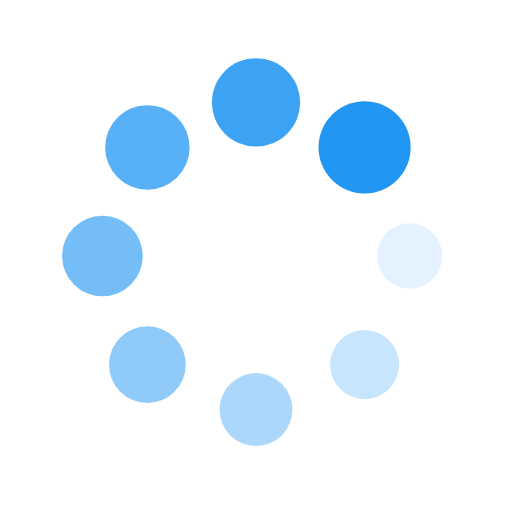
t = 0.00 s
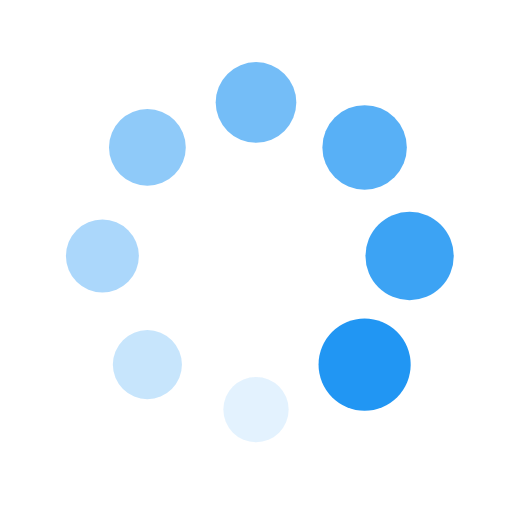
t = 0.25 s
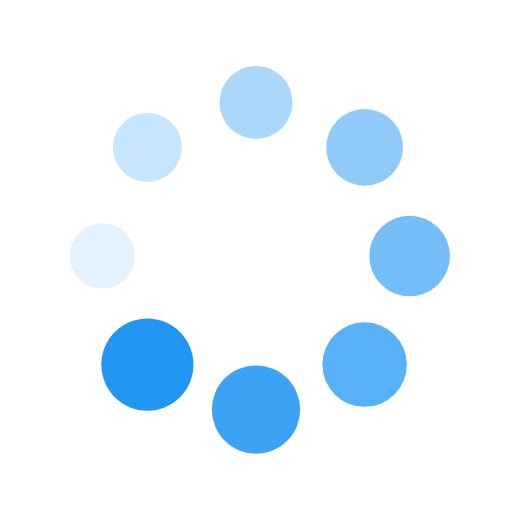
t = 0.50 s
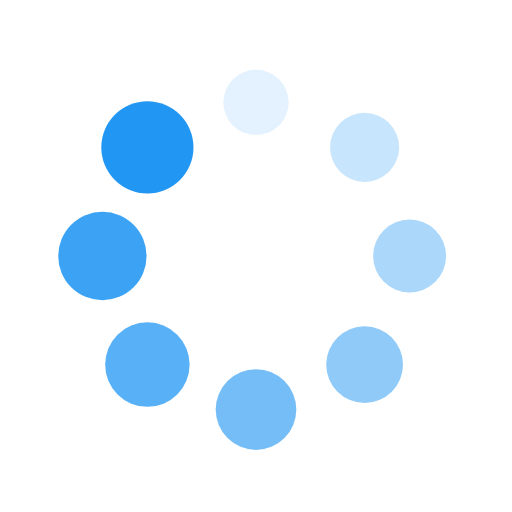
t = 0.75 s

The animated SVG that drew these frames (rendered in a browser with its animation timeline set to each time). Animation: 16 SMIL elements (animate=8,animateTransform=8); one cycle of 1.00 s, repeats indefinitely.

<?xml version="1.0" encoding="utf-8"?>
<svg xmlns="http://www.w3.org/2000/svg" xmlns:xlink="http://www.w3.org/1999/xlink" style="margin: auto; background: rgb(255, 255, 255); display: block; shape-rendering: auto;" width="200px" height="200px" viewBox="0 0 100 100" preserveAspectRatio="xMidYMid">
<g transform="translate(80,50)">
<g transform="rotate(0)">
<circle cx="0" cy="0" r="6" fill="#2196f3" fill-opacity="1">
  <animateTransform attributeName="transform" type="scale" begin="-0.875s" values="1.5 1.5;1 1" keyTimes="0;1" dur="1s" repeatCount="indefinite"></animateTransform>
  <animate attributeName="fill-opacity" keyTimes="0;1" dur="1s" repeatCount="indefinite" values="1;0" begin="-0.875s"></animate>
</circle>
</g>
</g><g transform="translate(71.21320343559643,71.21320343559643)">
<g transform="rotate(45)">
<circle cx="0" cy="0" r="6" fill="#2196f3" fill-opacity="0.875">
  <animateTransform attributeName="transform" type="scale" begin="-0.75s" values="1.5 1.5;1 1" keyTimes="0;1" dur="1s" repeatCount="indefinite"></animateTransform>
  <animate attributeName="fill-opacity" keyTimes="0;1" dur="1s" repeatCount="indefinite" values="1;0" begin="-0.75s"></animate>
</circle>
</g>
</g><g transform="translate(50,80)">
<g transform="rotate(90)">
<circle cx="0" cy="0" r="6" fill="#2196f3" fill-opacity="0.75">
  <animateTransform attributeName="transform" type="scale" begin="-0.625s" values="1.5 1.5;1 1" keyTimes="0;1" dur="1s" repeatCount="indefinite"></animateTransform>
  <animate attributeName="fill-opacity" keyTimes="0;1" dur="1s" repeatCount="indefinite" values="1;0" begin="-0.625s"></animate>
</circle>
</g>
</g><g transform="translate(28.786796564403577,71.21320343559643)">
<g transform="rotate(135)">
<circle cx="0" cy="0" r="6" fill="#2196f3" fill-opacity="0.625">
  <animateTransform attributeName="transform" type="scale" begin="-0.5s" values="1.5 1.5;1 1" keyTimes="0;1" dur="1s" repeatCount="indefinite"></animateTransform>
  <animate attributeName="fill-opacity" keyTimes="0;1" dur="1s" repeatCount="indefinite" values="1;0" begin="-0.5s"></animate>
</circle>
</g>
</g><g transform="translate(20,50.00000000000001)">
<g transform="rotate(180)">
<circle cx="0" cy="0" r="6" fill="#2196f3" fill-opacity="0.5">
  <animateTransform attributeName="transform" type="scale" begin="-0.375s" values="1.5 1.5;1 1" keyTimes="0;1" dur="1s" repeatCount="indefinite"></animateTransform>
  <animate attributeName="fill-opacity" keyTimes="0;1" dur="1s" repeatCount="indefinite" values="1;0" begin="-0.375s"></animate>
</circle>
</g>
</g><g transform="translate(28.78679656440357,28.786796564403577)">
<g transform="rotate(225)">
<circle cx="0" cy="0" r="6" fill="#2196f3" fill-opacity="0.375">
  <animateTransform attributeName="transform" type="scale" begin="-0.25s" values="1.5 1.5;1 1" keyTimes="0;1" dur="1s" repeatCount="indefinite"></animateTransform>
  <animate attributeName="fill-opacity" keyTimes="0;1" dur="1s" repeatCount="indefinite" values="1;0" begin="-0.25s"></animate>
</circle>
</g>
</g><g transform="translate(49.99999999999999,20)">
<g transform="rotate(270)">
<circle cx="0" cy="0" r="6" fill="#2196f3" fill-opacity="0.25">
  <animateTransform attributeName="transform" type="scale" begin="-0.125s" values="1.5 1.5;1 1" keyTimes="0;1" dur="1s" repeatCount="indefinite"></animateTransform>
  <animate attributeName="fill-opacity" keyTimes="0;1" dur="1s" repeatCount="indefinite" values="1;0" begin="-0.125s"></animate>
</circle>
</g>
</g><g transform="translate(71.21320343559643,28.78679656440357)">
<g transform="rotate(315)">
<circle cx="0" cy="0" r="6" fill="#2196f3" fill-opacity="0.125">
  <animateTransform attributeName="transform" type="scale" begin="0s" values="1.5 1.5;1 1" keyTimes="0;1" dur="1s" repeatCount="indefinite"></animateTransform>
  <animate attributeName="fill-opacity" keyTimes="0;1" dur="1s" repeatCount="indefinite" values="1;0" begin="0s"></animate>
</circle>
</g>
</g>
<!-- [ldio] generated by https://loading.io/ --></svg>
